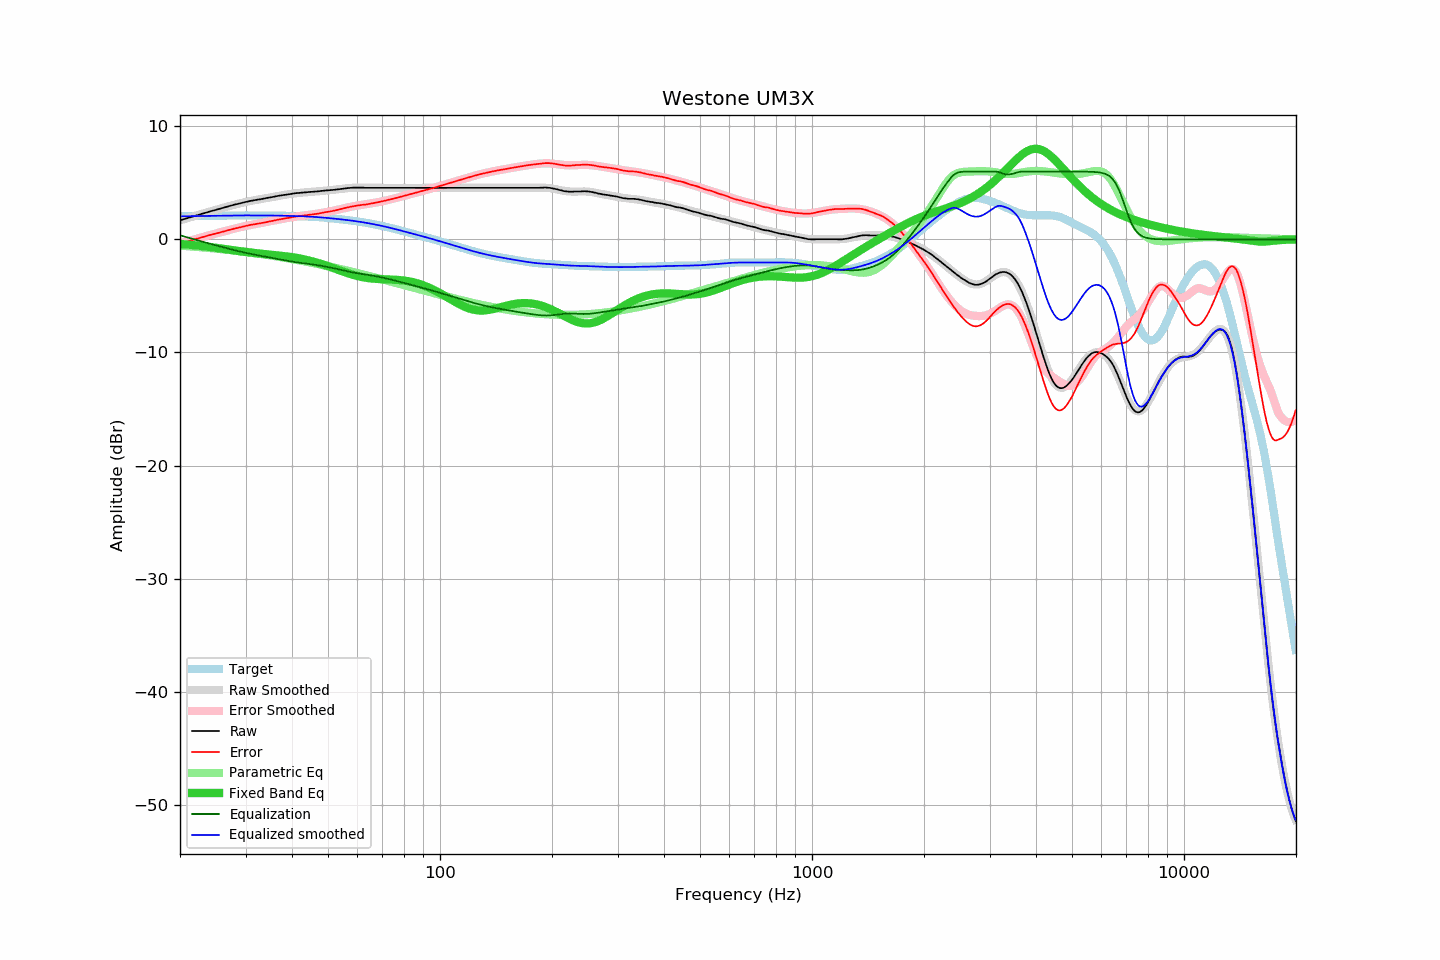

Source data for this figure (header and first rows):
frequency, raw, error, smoothed, error_smoothed, equalization, parametric_eq, equalized_raw, equalized_smoothed, target
20.00, 1.69, -0.36, 1.68, -0.36, 0.36, -0.40, 2.05, 2.05, 2.05
20.20, 1.73, -0.32, 1.73, -0.32, 0.32, -0.41, 2.05, 2.05, 2.05
20.40, 1.77, -0.28, 1.77, -0.28, 0.28, -0.42, 2.05, 2.05, 2.05
20.61, 1.81, -0.24, 1.81, -0.24, 0.24, -0.43, 2.05, 2.05, 2.05
20.81, 1.85, -0.20, 1.85, -0.20, 0.20, -0.44, 2.05, 2.05, 2.06
21.02, 1.89, -0.17, 1.90, -0.16, 0.16, -0.46, 2.05, 2.06, 2.06
21.23, 1.94, -0.12, 1.94, -0.12, 0.12, -0.47, 2.06, 2.06, 2.06
21.44, 1.98, -0.08, 1.98, -0.08, 0.08, -0.48, 2.06, 2.06, 2.06
21.66, 2.02, -0.04, 2.02, -0.04, 0.04, -0.50, 2.06, 2.06, 2.06
21.87, 2.07, 0.00, 2.07, 0.00, -0.00, -0.51, 2.07, 2.06, 2.07
22.09, 2.11, 0.04, 2.11, 0.04, -0.04, -0.53, 2.07, 2.07, 2.07
22.31, 2.15, 0.08, 2.15, 0.08, -0.08, -0.54, 2.07, 2.07, 2.07
22.54, 2.19, 0.12, 2.19, 0.12, -0.12, -0.56, 2.07, 2.07, 2.07
22.76, 2.24, 0.17, 2.24, 0.16, -0.16, -0.57, 2.08, 2.07, 2.07
22.99, 2.28, 0.20, 2.28, 0.20, -0.20, -0.59, 2.08, 2.08, 2.08
23.22, 2.32, 0.24, 2.32, 0.24, -0.24, -0.61, 2.08, 2.08, 2.08
23.45, 2.36, 0.28, 2.36, 0.28, -0.28, -0.62, 2.08, 2.08, 2.08
23.69, 2.40, 0.32, 2.40, 0.32, -0.32, -0.64, 2.08, 2.08, 2.08
23.92, 2.45, 0.37, 2.44, 0.36, -0.36, -0.66, 2.09, 2.08, 2.08
24.16, 2.49, 0.40, 2.48, 0.40, -0.40, -0.68, 2.09, 2.09, 2.09
24.40, 2.53, 0.44, 2.52, 0.44, -0.44, -0.70, 2.09, 2.09, 2.09
24.65, 2.56, 0.47, 2.56, 0.47, -0.47, -0.71, 2.09, 2.09, 2.09
24.89, 2.60, 0.51, 2.60, 0.51, -0.51, -0.73, 2.09, 2.09, 2.09
25.14, 2.64, 0.54, 2.64, 0.55, -0.55, -0.75, 2.09, 2.09, 2.10
25.39, 2.68, 0.58, 2.68, 0.59, -0.59, -0.77, 2.09, 2.10, 2.10
25.65, 2.72, 0.62, 2.72, 0.62, -0.62, -0.79, 2.09, 2.10, 2.10
25.91, 2.77, 0.67, 2.76, 0.66, -0.66, -0.81, 2.11, 2.10, 2.10
26.16, 2.81, 0.71, 2.80, 0.70, -0.70, -0.83, 2.11, 2.10, 2.10
26.43, 2.84, 0.73, 2.84, 0.74, -0.74, -0.85, 2.10, 2.11, 2.11
26.69, 2.88, 0.77, 2.88, 0.77, -0.77, -0.87, 2.11, 2.11, 2.11
26.96, 2.92, 0.81, 2.92, 0.81, -0.81, -0.90, 2.11, 2.11, 2.11
27.23, 2.96, 0.85, 2.96, 0.85, -0.85, -0.92, 2.11, 2.11, 2.11
27.50, 3.00, 0.89, 3.00, 0.89, -0.89, -0.94, 2.11, 2.11, 2.11
27.77, 3.04, 0.93, 3.04, 0.92, -0.92, -0.96, 2.12, 2.11, 2.12
28.05, 3.08, 0.96, 3.07, 0.96, -0.96, -0.98, 2.12, 2.12, 2.12
28.33, 3.11, 0.99, 3.11, 0.99, -0.99, -1.00, 2.12, 2.12, 2.12
28.62, 3.14, 1.02, 3.15, 1.03, -1.03, -1.02, 2.11, 2.12, 2.12
28.90, 3.18, 1.06, 3.18, 1.06, -1.06, -1.04, 2.12, 2.12, 2.12
29.19, 3.21, 1.09, 3.22, 1.10, -1.10, -1.06, 2.11, 2.12, 2.12
29.48, 3.25, 1.13, 3.25, 1.13, -1.13, -1.08, 2.12, 2.12, 2.12
29.78, 3.28, 1.16, 3.28, 1.16, -1.16, -1.09, 2.12, 2.12, 2.12
30.08, 3.32, 1.20, 3.31, 1.19, -1.19, -1.11, 2.13, 2.12, 2.12
30.38, 3.35, 1.23, 3.34, 1.22, -1.22, -1.13, 2.13, 2.12, 2.12
30.68, 3.38, 1.26, 3.37, 1.25, -1.25, -1.15, 2.13, 2.12, 2.12
30.99, 3.41, 1.29, 3.40, 1.28, -1.28, -1.16, 2.13, 2.12, 2.12
31.30, 3.43, 1.31, 3.43, 1.31, -1.31, -1.18, 2.12, 2.12, 2.12
31.61, 3.46, 1.34, 3.46, 1.33, -1.33, -1.20, 2.13, 2.12, 2.12
31.93, 3.48, 1.36, 3.48, 1.36, -1.36, -1.21, 2.12, 2.12, 2.12
32.24, 3.51, 1.39, 3.51, 1.39, -1.39, -1.23, 2.12, 2.12, 2.12
32.57, 3.53, 1.41, 3.53, 1.41, -1.41, -1.24, 2.12, 2.12, 2.12
32.89, 3.55, 1.43, 3.56, 1.44, -1.44, -1.26, 2.11, 2.12, 2.12
33.22, 3.58, 1.46, 3.58, 1.46, -1.46, -1.27, 2.12, 2.12, 2.12
33.55, 3.60, 1.48, 3.61, 1.49, -1.49, -1.28, 2.11, 2.12, 2.12
33.89, 3.63, 1.51, 3.63, 1.52, -1.52, -1.30, 2.11, 2.12, 2.12
34.23, 3.66, 1.54, 3.66, 1.54, -1.54, -1.31, 2.12, 2.11, 2.12
34.57, 3.69, 1.57, 3.69, 1.57, -1.57, -1.32, 2.12, 2.11, 2.12
34.92, 3.71, 1.60, 3.71, 1.60, -1.60, -1.34, 2.11, 2.11, 2.11
35.27, 3.74, 1.63, 3.74, 1.63, -1.63, -1.35, 2.11, 2.11, 2.11
35.62, 3.76, 1.65, 3.77, 1.66, -1.66, -1.37, 2.10, 2.11, 2.11
35.97, 3.79, 1.68, 3.79, 1.68, -1.68, -1.38, 2.11, 2.11, 2.11
... 635 more rows
